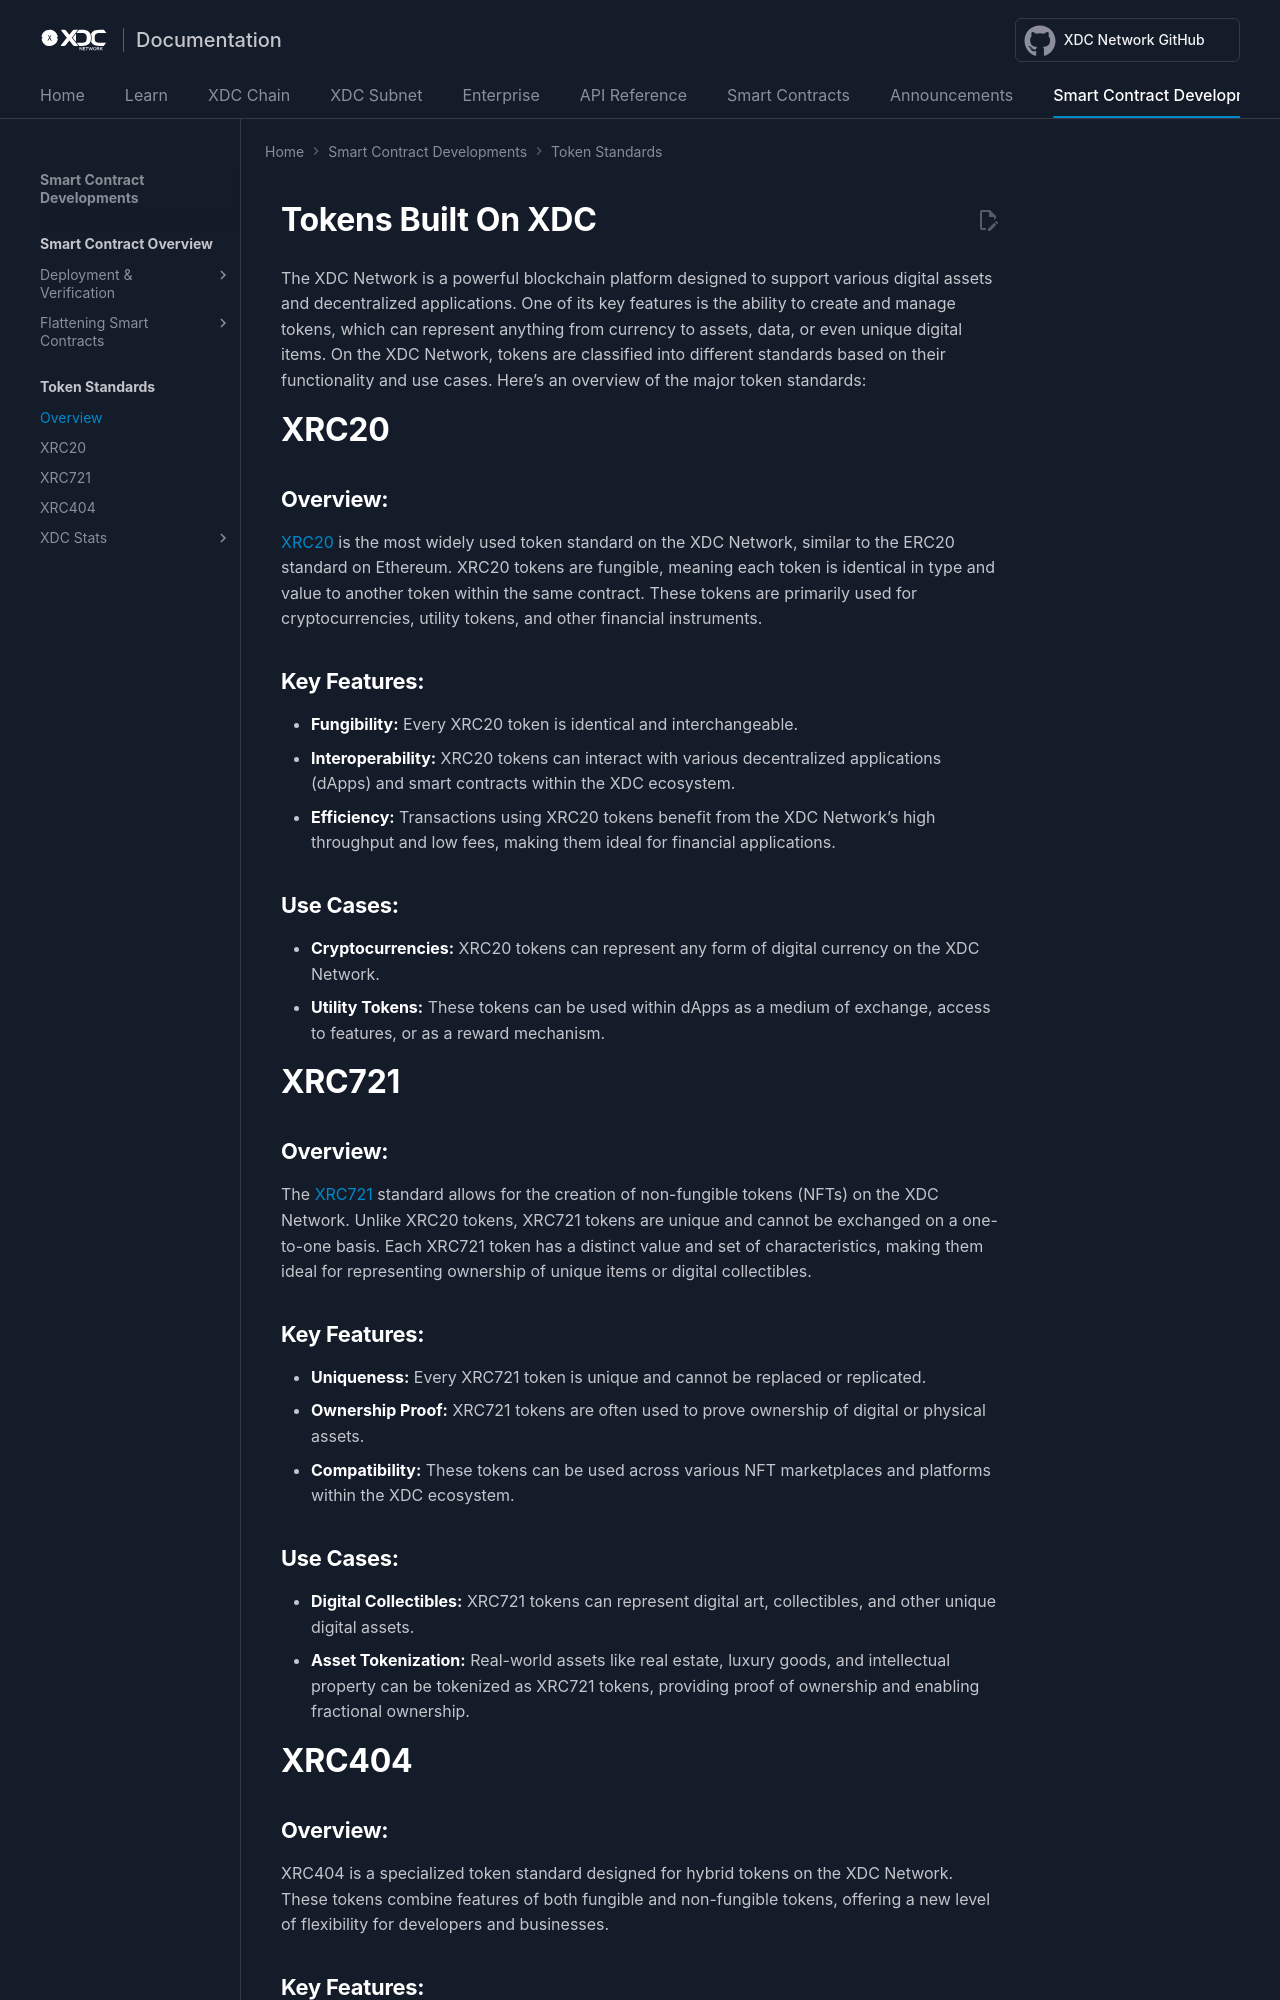

repository: XinFinOrg/Docs · page: smartcontract/tokens/index.html · generator: mkdocs

---
title: Tokens Built On XDC 
---

# Tokens Built On XDC 

The XDC Network is a powerful blockchain platform designed to support various digital assets and decentralized applications. One of its key features is the ability to create and manage tokens, which can represent anything from currency to assets, data, or even unique digital items. On the XDC Network, tokens are classified into different standards based on their functionality and use cases. Here’s an overview of the major token standards:

# XRC20
## Overview:
[XRC20](https://xdcscan.io/tokens) is the most widely used token standard on the XDC Network, similar to the ERC20 standard on Ethereum. XRC20 tokens are fungible, meaning each token is identical in type and value to another token within the same contract. These tokens are primarily used for cryptocurrencies, utility tokens, and other financial instruments.

## Key Features:

- **Fungibility:** Every XRC20 token is identical and interchangeable.
- **Interoperability:** XRC20 tokens can interact with various decentralized applications (dApps) and smart contracts within the XDC ecosystem.
- **Efficiency:** Transactions using XRC20 tokens benefit from the XDC Network's high throughput and low fees, making them ideal for financial applications.

## Use Cases:

- **Cryptocurrencies:** XRC20 tokens can represent any form of digital currency on the XDC Network.
- **Utility Tokens:** These tokens can be used within dApps as a medium of exchange, access to features, or as a reward mechanism.

# XRC721

## Overview:
The [XRC721](https://xdcscan.io/nft-top-contracts) standard allows for the creation of non-fungible tokens (NFTs) on the XDC Network. Unlike XRC20 tokens, XRC721 tokens are unique and cannot be exchanged on a one-to-one basis. Each XRC721 token has a distinct value and set of characteristics, making them ideal for representing ownership of unique items or digital collectibles.

## Key Features:

- **Uniqueness:** Every XRC721 token is unique and cannot be replaced or replicated.
- **Ownership Proof:** XRC721 tokens are often used to prove ownership of digital or physical assets.
- **Compatibility:** These tokens can be used across various NFT marketplaces and platforms within the XDC ecosystem.
